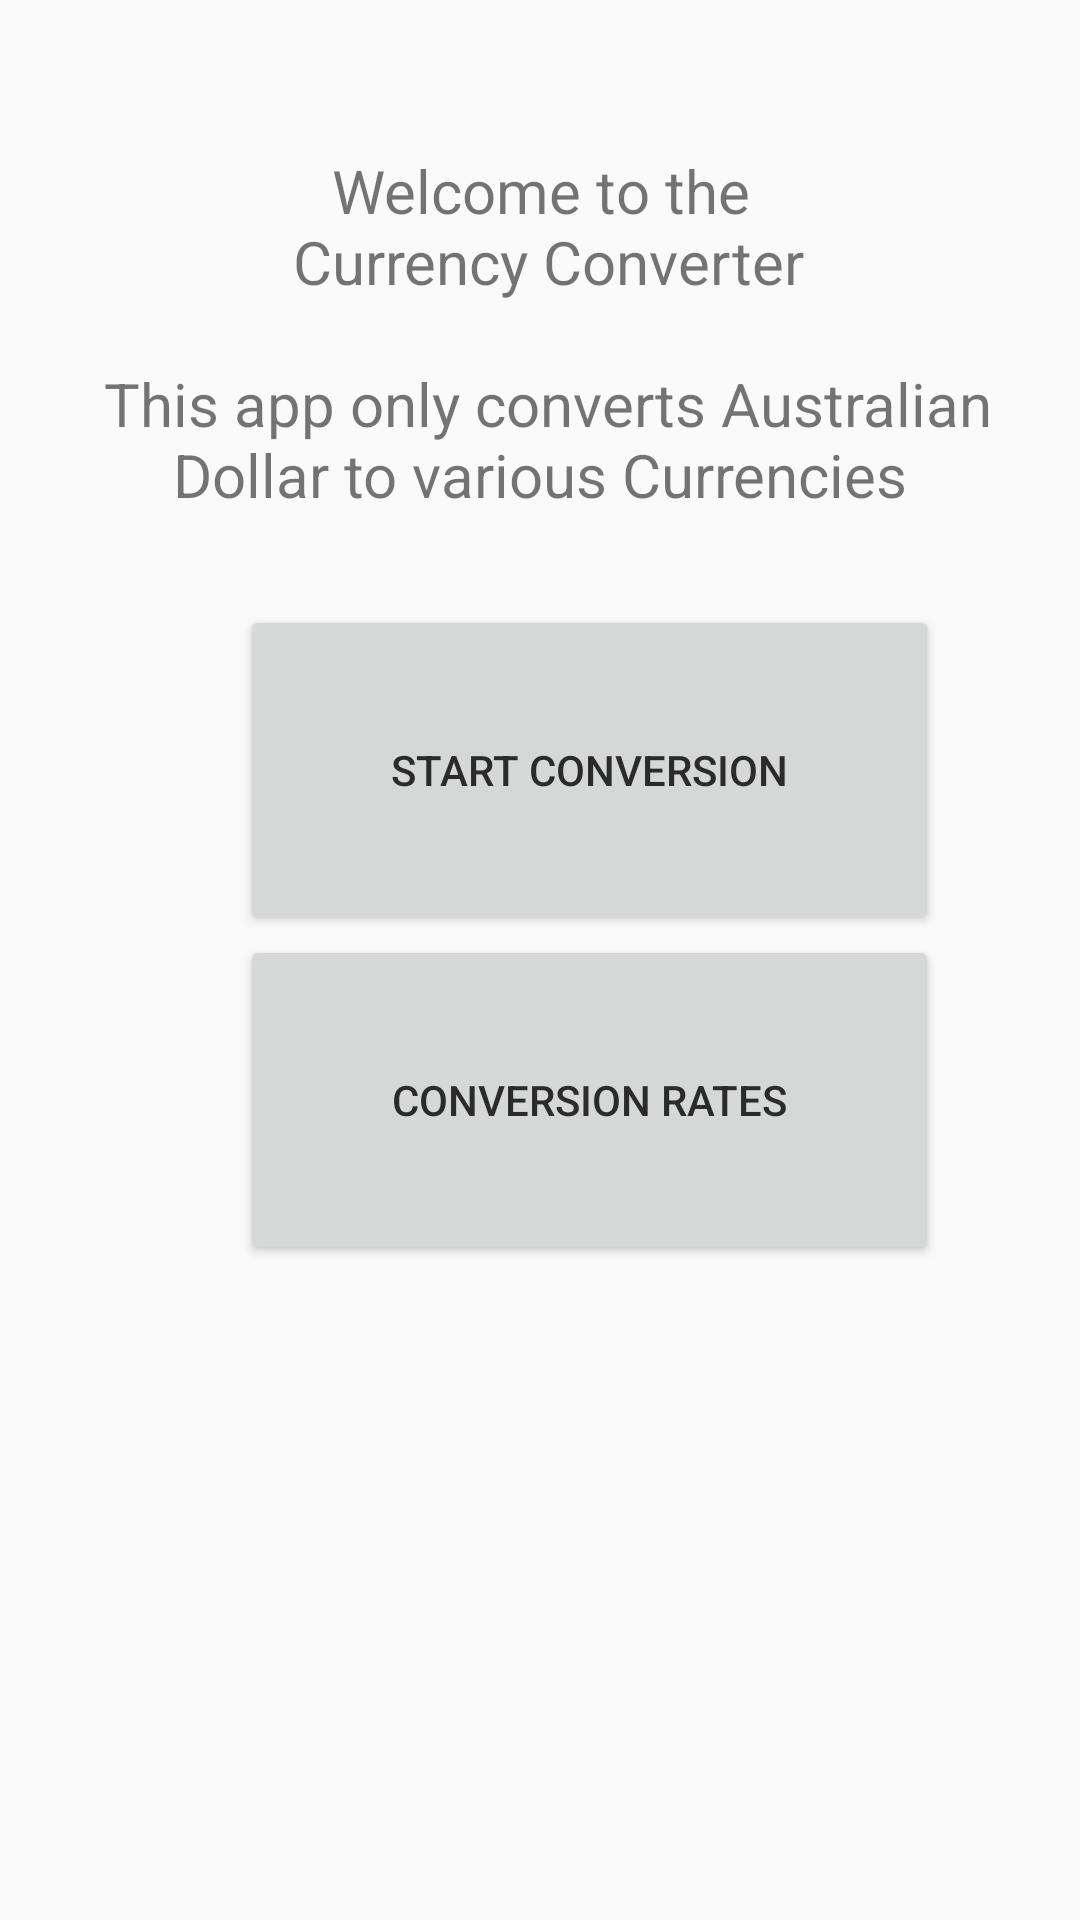

Reconstruct the res/layout file that produces this screen, plus the resources it refers to.
<!-- AndroidManifest.xml: application theme AppTheme -->
<!-- res/layout/activity_main.xml -->
<?xml version="1.0" encoding="utf-8"?>
<androidx.appcompat.widget.LinearLayoutCompat xmlns:android="http://schemas.android.com/apk/res/android"
    xmlns:tools="http://schemas.android.com/tools"
    android:layout_width="match_parent"
    android:layout_height="match_parent"
    android:orientation="vertical"
    android:padding="20dp"
    tools:context="MainActivity">

    
    <TextView
        android:id="@+id/welcomeText"
        android:layout_width="match_parent"
        android:layout_height="wrap_content"
        android:layout_marginTop="30dp"
        android:layout_marginBottom="30dp"
        android:gravity="center"
        android:text="@string/welcome"
        android:textSize="20sp" />

    <LinearLayout
        android:layout_width="match_parent"
        android:layout_height="wrap_content"
        android:layout_below="@+id/welcomeText"
        android:layout_alignParentStart="true"
        android:layout_marginStart="30dp"
        android:orientation="horizontal">

        <Button
            android:id="@+id/startButton"
            android:layout_width="233dp"
            android:layout_height="110dp"
            android:layout_marginStart="30dp"
            android:onClick="onButtonPress"
            android:text="@string/start" />


    </LinearLayout>

    <LinearLayout
        android:layout_width="match_parent"
        android:layout_height="wrap_content"
        android:layout_below="@+id/welcomeText"
        android:layout_alignParentStart="true"
        android:layout_marginStart="30dp"
        android:orientation="horizontal">

        <Button
            android:id="@+id/conversionRateButton"
            android:layout_width="233dp"
            android:layout_height="110dp"
            android:layout_marginStart="30dp"
            android:onClick="conversionRateClicked"
            android:text="@string/conversion_rates" />
    </LinearLayout>
</androidx.appcompat.widget.LinearLayoutCompat>
<!-- resources referenced by this layout -->
<resources>
  <string name="conversion_rates">Conversion Rates</string>
  <string name="start">Start Conversion</string>
  <string name="welcome">Welcome to the\n Currency Converter\n \n This app only converts Australian Dollar to various Currencies</string>
  <style name="AppTheme" parent="Theme.AppCompat.Light.DarkActionBar">
          
          <item name="colorPrimary">@android:color/holo_blue_dark</item>
          <item name="colorPrimaryDark">@color/colorPrimaryDark</item>
          <item name="colorAccent">@color/colorAccent</item>
          <item name="android:textColorPrimary">@color/textBlack</item>
          <item name="android:textColorSecondary">@color/textBlack</item>
          <item name="android:textColorSecondaryInverse">@color/textBlack</item>
          <item name="android:textColorPrimaryInverse">@color/textBlack</item>
      </style>
  <color name="colorPrimaryDark">#4f5d75</color>
  <color name="colorAccent">#353535</color>
  <color name="textBlack">#2B2B2B</color>
</resources>
